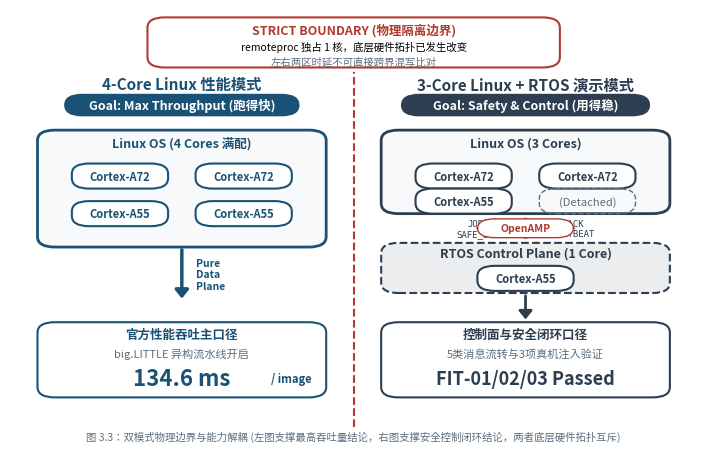

The script that saved this image:
#!/usr/bin/env python3
# -*- coding: utf-8 -*-
"""
图 3.3 双模式边界与能力解耦图 — IEEE 顶刊级架构图
特点：
1. 双柱镜像布局 (Dual-Pillar Dichotomy)，突出物理隔离与不可混淆的边界。
2. 严谨展示 4 核 Linux 与 3 核 Linux + 1 核 RTOS 的物理拓扑差异。
3. 严格遵循 IEEE 配色规范与灰度打印安全设计。
"""

import matplotlib.pyplot as plt
import matplotlib.patches as patches
from pathlib import Path

# ================= 1. 严格执行字体与字号规范 =================
def setup_ieee_strict_style():
    plt.rcParams['font.family'] = ['Times New Roman', 'SimHei', 'sans-serif']
    plt.rcParams['axes.unicode_minus'] = False
    
    global F_SIZE
    F_SIZE = {
        "title": 11,
        "subtitle": 9,
        "zone_title": 9,
        "cpu": 8,
        "note": 7.5,
        "result_main": 12,
        "result_sub": 8
    }
    
    global C
    C = {
        "perf_theme": "#1A5276",   # 学术蓝 (性能侧)
        "sec_theme": "#2C3E50",    # 灰蓝 (安全控制侧)
        "alert": "#B03A2E",        # 警戒红 (边界与提示)
        "text_main": "#000000",
        "text_muted": "#5D6D7E",
        "bg_light": "#F8F9FA",
        "bg_gray": "#EBEDEF"
    }
    
    plt.rcParams['figure.facecolor'] = 'white'
    plt.rcParams['axes.facecolor'] = 'white'

# ================= 2. 核心绘制工具 =================
def draw_rounded_rect(ax, cx, cy, w, h, facecolor, edgecolor, lw=1.2, ls='-', zorder=1):
    """绘制圆角矩形"""
    rect = patches.FancyBboxPatch(
        (cx - w/2, cy - h/2), w, h,
        boxstyle="round,pad=0,rounding_size=2.5",
        facecolor=facecolor, edgecolor=edgecolor,
        linewidth=lw, linestyle=ls, zorder=zorder
    )
    ax.add_patch(rect)

def draw_cpu_core(ax, cx, cy, label, theme_color, is_detached=False):
    """绘制单个 CPU 核心"""
    w, h = 14, 6
    if is_detached:
        draw_rounded_rect(ax, cx, cy, w, h, "none", C['text_muted'], lw=1, ls='--', zorder=3)
        ax.text(cx, cy, label, ha='center', va='center', fontsize=F_SIZE['cpu'], color=C['text_muted'], style='italic', zorder=4)
    else:
        draw_rounded_rect(ax, cx, cy, w, h, "#FFFFFF", theme_color, lw=1.5, zorder=3)
        ax.text(cx, cy, label, ha='center', va='center', fontsize=F_SIZE['cpu'], fontweight='bold', color=theme_color, zorder=4)

def draw_arrow(ax, x1, y1, x2, y2, color, lw=2, ls='-', head_w=4, head_l=5):
    """绘制连线箭头"""
    arrow = patches.FancyArrowPatch(
        (x1, y1), (x2, y2),
        arrowstyle=f"-|>,head_length={head_l},head_width={head_w}",
        color=color, linewidth=lw, linestyle=ls, zorder=2
    )
    ax.add_patch(arrow)

def draw_double_arrow(ax, x1, y1, x2, y2, color, lw=2.5):
    """绘制双向通信箭头"""
    arrow = patches.FancyArrowPatch(
        (x1, y1), (x2, y2),
        arrowstyle=f"<|-|>,head_length=5,head_width=4",
        color=color, linewidth=lw, zorder=2
    )
    ax.add_patch(arrow)

# ================= 3. 主渲染逻辑 =================
def render_figure():
    setup_ieee_strict_style()
    # 尺寸控制：7.16 英寸宽 (IEEE 跨栏标准)
    fig, ax = plt.subplots(figsize=(7.16, 4.8), dpi=600)
    
    # 坐标系 0-100
    ax.set_xlim(0, 100)
    ax.set_ylim(0, 100)
    ax.axis('off')
    
    # ==================== 1. 中央隔离边界 ====================
    # 物理隔离墙
    ax.plot([50, 50], [0, 85], color=C['alert'], linewidth=1.5, linestyle='--', zorder=0)
    
    # 隔离警告框
    draw_rounded_rect(ax, 50, 92, 60, 12, "#FFFFFF", C['alert'], lw=1.5, zorder=5)
    ax.text(50, 95, "STRICT BOUNDARY (物理隔离边界)", ha='center', va='center', 
            fontsize=F_SIZE['zone_title'], fontweight='bold', color=C['alert'], zorder=6)
    ax.text(50, 91, "remoteproc 独占 1 核，底层硬件拓扑已发生改变", ha='center', va='center', 
            fontsize=F_SIZE['note'], color=C['text_main'], zorder=6)
    ax.text(50, 87.5, "左右两区时延不可直接跨界混写比对", ha='center', va='center', 
            fontsize=F_SIZE['note'], color=C['text_muted'], zorder=6)

    # ==================== 2. 左侧：性能模式 (Performance) ====================
    CX_L = 25
    color_L = C['perf_theme']
    
    # 标题与徽章
    ax.text(CX_L, 82, "4-Core Linux 性能模式", ha='center', va='center', 
            fontsize=F_SIZE['title'], fontweight='bold', color=color_L)
    draw_rounded_rect(ax, CX_L, 77, 34, 5, color_L, color_L, zorder=2)
    ax.text(CX_L, 77, "Goal: Max Throughput (跑得快)", ha='center', va='center', 
            fontsize=F_SIZE['subtitle'], fontweight='bold', color="#FFFFFF", zorder=3)
            
    # OS 域：Linux (4 Cores)
    draw_rounded_rect(ax, CX_L, 57, 42, 28, C['bg_light'], color_L, lw=2, zorder=1)
    ax.text(CX_L, 68, "Linux OS (4 Cores 满配)", ha='center', va='center', 
            fontsize=F_SIZE['zone_title'], fontweight='bold', color=color_L, zorder=2)
            
    # CPU 排布
    draw_cpu_core(ax, CX_L-9, 60, "Cortex-A72", color_L)
    draw_cpu_core(ax, CX_L+9, 60, "Cortex-A72", color_L)
    draw_cpu_core(ax, CX_L-9, 51, "Cortex-A55", color_L)
    draw_cpu_core(ax, CX_L+9, 51, "Cortex-A55", color_L)
    
    # 数据流
    draw_arrow(ax, CX_L, 43, CX_L, 30, color_L, lw=2.5)
    ax.text(CX_L+2, 36.5, "Pure\nData\nPlane", ha='left', va='center', 
            fontsize=F_SIZE['note'], fontweight='bold', color=color_L)
            
    # 结果结论框
    draw_rounded_rect(ax, CX_L, 16, 42, 18, "#FFFFFF", color_L, lw=1.5, zorder=2)
    ax.text(CX_L, 22, "官方性能吞吐主口径", ha='center', va='center', 
            fontsize=F_SIZE['subtitle'], fontweight='bold', color=color_L, zorder=3)
    ax.text(CX_L, 17.5, "big.LITTLE 异构流水线开启", ha='center', va='center', 
            fontsize=F_SIZE['result_sub'], color=C['text_muted'], zorder=3)
    ax.text(CX_L, 11.5, "134.6 ms", ha='center', va='center', 
            fontsize=16, fontweight='bold', color=color_L, zorder=3)
    ax.text(CX_L+13, 11.5, "/ image", ha='left', va='center', 
            fontsize=F_SIZE['result_sub'], fontweight='bold', color=color_L, zorder=3)

    # ==================== 3. 右侧：安全演示模式 (Security) ====================
    CX_R = 75
    color_R = C['sec_theme']
    
    # 标题与徽章
    ax.text(CX_R, 82, "3-Core Linux + RTOS 演示模式", ha='center', va='center', 
            fontsize=F_SIZE['title'], fontweight='bold', color=color_R)
    draw_rounded_rect(ax, CX_R, 77, 36, 5, color_R, color_R, zorder=2)
    ax.text(CX_R, 77, "Goal: Safety & Control (用得稳)", ha='center', va='center', 
            fontsize=F_SIZE['subtitle'], fontweight='bold', color="#FFFFFF", zorder=3)
            
    # OS 域：Linux (3 Cores)
    draw_rounded_rect(ax, CX_R, 61, 42, 20, C['bg_light'], color_R, lw=2, zorder=1)
    ax.text(CX_R, 68, "Linux OS (3 Cores)", ha='center', va='center', 
            fontsize=F_SIZE['zone_title'], fontweight='bold', color=color_R, zorder=2)
            
    # CPU 排布 (Linux)
    draw_cpu_core(ax, CX_R-9, 60, "Cortex-A72", color_R)
    draw_cpu_core(ax, CX_R+9, 60, "Cortex-A72", color_R)
    draw_cpu_core(ax, CX_R-9, 54, "Cortex-A55", color_R)
    draw_cpu_core(ax, CX_R+9, 54, "(Detached)", color_R, is_detached=True)
    
    # OS 域：RTOS (1 Core)
    draw_rounded_rect(ax, CX_R, 38, 42, 12, C['bg_gray'], color_R, lw=1.5, ls='--', zorder=1)
    ax.text(CX_R, 41.5, "RTOS Control Plane (1 Core)", ha='center', va='center', 
            fontsize=F_SIZE['zone_title'], fontweight='bold', color=color_R, zorder=2)
            
    # CPU 排布 (RTOS)
    draw_cpu_core(ax, CX_R, 35.5, "Cortex-A55", color_R)
    
    # 跨核通信 (OpenAMP)
    draw_double_arrow(ax, CX_R, 51, CX_R, 44, C['alert'], lw=3)
    # 遮盖线段中间，写上 OpenAMP
    draw_rounded_rect(ax, CX_R, 47.5, 14, 4.5, "#FFFFFF", C['alert'], lw=1, zorder=4)
    ax.text(CX_R, 47.5, "OpenAMP", ha='center', va='center', 
            fontsize=F_SIZE['note'], fontweight='bold', color=C['alert'], zorder=5)
            
    # 控制消息标注
    ax.text(CX_R-3, 47.5, "JOB_REQ\nSAFE_STOP", ha='right', va='center', 
            fontsize=6.5, fontfamily='monospace', color=color_R)
    ax.text(CX_R+3, 47.5, "JOB_ACK\nHEARTBEAT", ha='left', va='center', 
            fontsize=6.5, fontfamily='monospace', color=color_R)

    # 数据流
    draw_arrow(ax, CX_R, 32, CX_R, 25, color_R, lw=2)

    # 结果结论框
    draw_rounded_rect(ax, CX_R, 16, 42, 18, "#FFFFFF", color_R, lw=1.5, zorder=2)
    ax.text(CX_R, 22, "控制面与安全闭环口径", ha='center', va='center', 
            fontsize=F_SIZE['subtitle'], fontweight='bold', color=color_R, zorder=3)
    ax.text(CX_R, 17.5, "5类消息流转与3项真机注入验证", ha='center', va='center', 
            fontsize=F_SIZE['result_sub'], color=C['text_muted'], zorder=3)
    ax.text(CX_R, 11.5, "FIT-01/02/03 Passed", ha='center', va='center', 
            fontsize=13, fontweight='bold', color=color_R, zorder=3)

    # ==================== 4. 全局图例 ====================
    caption = "图 3.3：双模式物理边界与能力解耦 (左图支撑最高吞吐量结论，右图支撑安全控制闭环结论，两者底层硬件拓扑互斥)"
    ax.text(50, -1, caption, ha='center', va='top', fontsize=F_SIZE['note'], color=C['text_muted'])

    # ==================== 5. 导出处理 ====================
    plt.subplots_adjust(left=0.02, right=0.98, top=0.95, bottom=0.08)
    out_path = Path("paper_fig3_3_dual_mode_boundary.png")
    plt.savefig(out_path, bbox_inches='tight', dpi=600)
    print(f"[OK] Fig 3.3 dual mode boundary generated: {out_path.absolute()}")

if __name__ == "__main__":
    render_figure()
